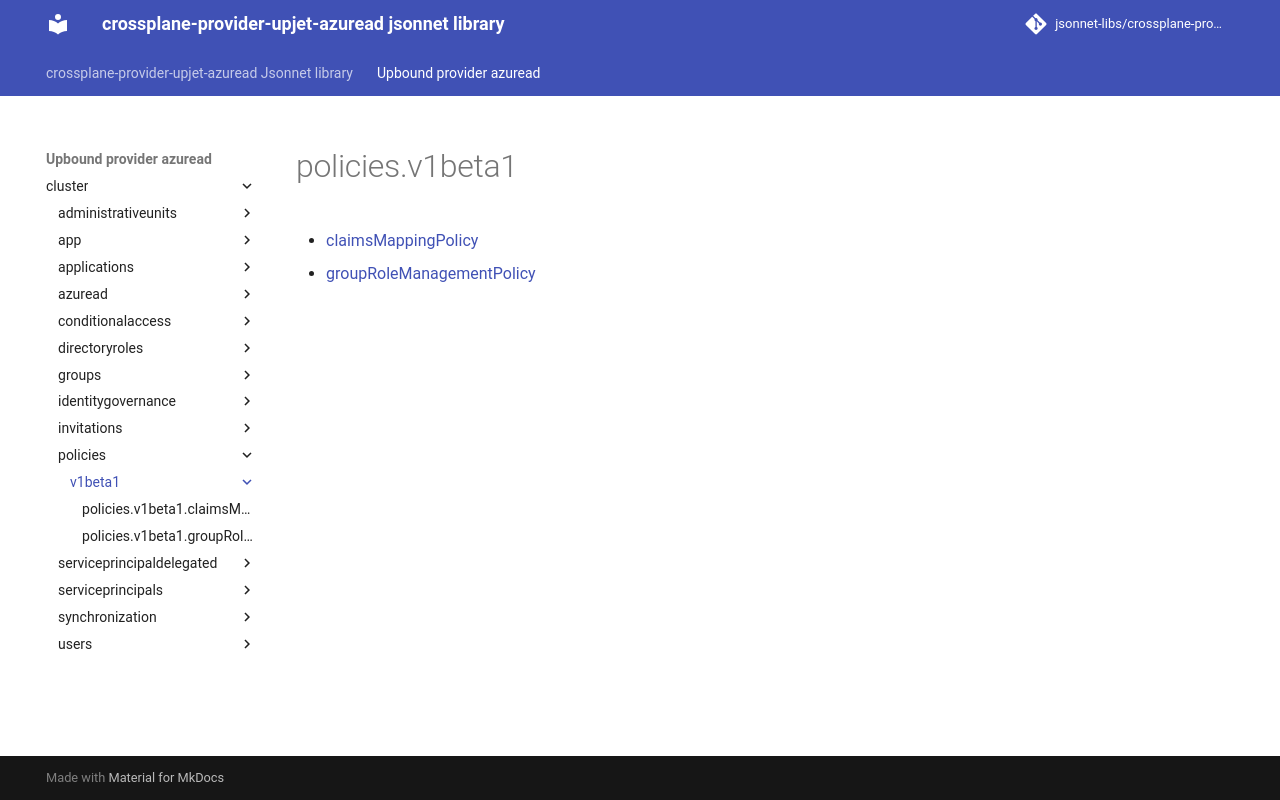

repository: jsonnet-libs/crossplane-provider-upjet-azuread-libsonnet · page: upbound-provider-azuread/cluster/policies/v1beta1/index.html · generator: mkdocs

---
permalink: /upbound-provider-azuread/cluster/policies/v1beta1/
---

# policies.v1beta1



* [claimsMappingPolicy](claimsMappingPolicy.md)
* [groupRoleManagementPolicy](groupRoleManagementPolicy.md)
